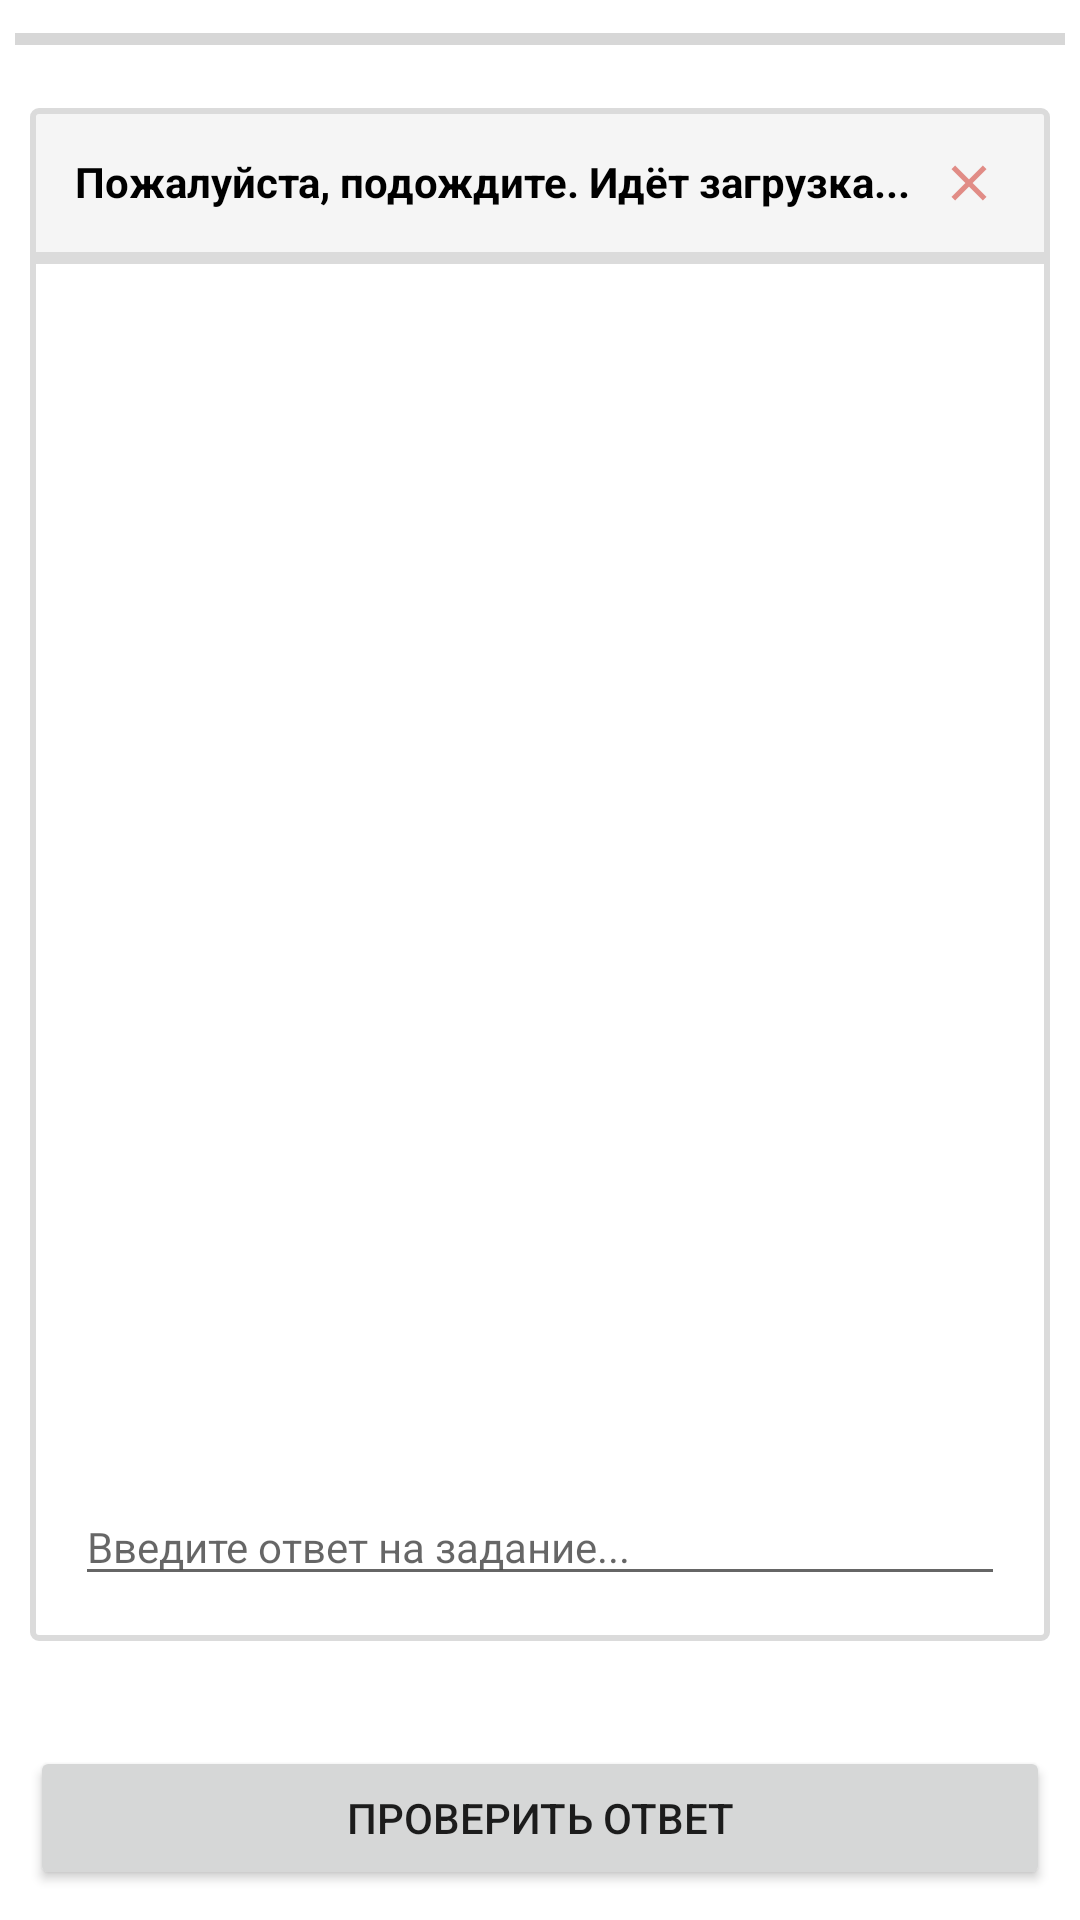

Reconstruct the res/layout file that produces this screen, plus the resources it refers to.
<!-- AndroidManifest.xml: application theme Theme.НашТестРФbeta -->
<!-- res/layout/activity_current_exercise.xml -->
<?xml version="1.0" encoding="utf-8"?>
<LinearLayout xmlns:android="http://schemas.android.com/apk/res/android"
    xmlns:app="http://schemas.android.com/apk/res-auto"
    xmlns:tools="http://schemas.android.com/tools"
    android:layout_width="match_parent"
    android:layout_height="match_parent"
    android:orientation="vertical"
    android:layout_weight="1"
    tools:context=".contests.CurrentExercise">
    <ProgressBar
        android:id="@+id/progressBar"
        style="?android:attr/progressBarStyleHorizontal"
        android:layout_width="match_parent"
        android:layout_margin="5dp"
        android:layout_height="wrap_content" />
    <LinearLayout
        android:layout_width="match_parent"
        android:layout_height="match_parent"
        android:layout_margin="10dp"
        android:layout_weight="1"
        android:orientation="vertical">

        <LinearLayout
            android:layout_width="match_parent"
            android:layout_height="wrap_content"
            android:padding="15dp"
            android:background="@drawable/block_for_test_top"
            android:orientation="horizontal">

            <TextView
                android:id="@+id/texttop1"
                android:textColor="@color/black"
                android:layout_width="match_parent"
                android:layout_weight="1"
                android:layout_height="wrap_content"
                android:textStyle="bold"
                android:text="Пожалуйста, подождите. Идёт загрузка..." />

            <ImageView
                android:id="@+id/image1"
                android:layout_width="wrap_content"
                android:layout_height="20dp"
                app:srcCompat="@drawable/nodone" />
        </LinearLayout>
        <LinearLayout
            android:layout_width="match_parent"
            android:layout_height="match_parent"
            android:padding="15dp"
            android:layout_marginBottom="15dp"
            android:layout_weight="1"
            android:background="@drawable/block_for_test_end"
            android:orientation="vertical">


            <TextView
                android:id="@+id/fine"
                android:layout_width="match_parent"
                android:layout_height="wrap_content"
                android:gravity="right"
                android:textColor="@color/black"
                android:text="" />

            <ImageView
                android:id="@+id/imagetext1"
                android:layout_gravity="center"
                android:layout_width="match_parent"
                android:layout_weight="1"
                android:layout_height="match_parent" />

            <EditText
                android:id="@+id/edittext1"
                android:layout_width="match_parent"
                android:layout_height="wrap_content"
                android:textSize="14dp"
                android:layout_marginTop="10dp"
                android:singleLine="true"
                android:inputType="textAutoComplete"
                android:imeOptions="actionSend"
                android:hint="Введите ответ на задание..." />
        </LinearLayout>
    </LinearLayout>

    <LinearLayout
    android:layout_width="match_parent"
    android:layout_height="wrap_content"
    android:orientation="horizontal">

    <Button
        android:id="@+id/button1"
        android:layout_width="match_parent"
        android:layout_height="wrap_content"
        android:layout_margin="10dp"
        android:layout_weight="1"
        android:text="Проверить ответ" />

    <Button
        android:id="@+id/button2"
        android:layout_width="match_parent"
        android:layout_height="wrap_content"
        android:layout_margin="10dp"
        android:layout_weight="1"
        android:visibility="gone"
        android:text="Далее" />
    </LinearLayout>
</LinearLayout>
<!-- resources referenced by this layout -->
<resources>
  <color name="black">#FF000000</color>
  <!-- drawable block_for_test_end (drawable) -->
  <?xml version="1.0" encoding="utf-8"?>
  <selector
      xmlns:android="http://schemas.android.com/apk/res/android">
      <item>
          <shape>
              <solid android:color="#FFFFFF"/>
              <corners android:bottomRightRadius="2dp"
                  android:bottomLeftRadius="2dp"
                  android:topLeftRadius="0dp"
                  android:topRightRadius="0dp"/>
              <stroke
                  android:width="2dip"
                  android:color="#DBDBDB" />
          </shape>
      </item>
  </selector>
  <!-- drawable block_for_test_top (drawable) -->
  <?xml version="1.0" encoding="utf-8"?>
  <selector
      xmlns:android="http://schemas.android.com/apk/res/android">
      <item>
          <shape>
              <solid android:color="#F5F5F5"/>
              <corners android:bottomRightRadius="0dp"
                  android:bottomLeftRadius="0dp"
                  android:topLeftRadius="2dip"
                  android:topRightRadius="2dp"/>
              <stroke
                  android:width="2dip"
                  android:color="#DBDBDB" />
          </shape>
      </item>
  </selector>
  <!-- drawable nodone (drawable-anydpi) -->
  <vector xmlns:android="http://schemas.android.com/apk/res/android"
      android:width="24dp"
      android:height="24dp"
      android:viewportWidth="24"
      android:viewportHeight="24"
      android:tint="#D3463C"
      android:alpha="0.6">
    <path
        android:fillColor="@android:color/white"
        android:pathData="M19,6.41L17.59,5 12,10.59 6.41,5 5,6.41 10.59,12 5,17.59 6.41,19 12,13.41 17.59,19 19,17.59 13.41,12z"/>
  </vector>
  <style name="Theme.НашТестРФbeta" parent="Theme.MaterialComponents.DayNight.DarkActionBar">
          <item name="android:forceDarkAllowed" tools:targetApi="q">false</item>
          
          <item name="colorPrimary">@color/purple_500</item>
          <item name="colorPrimaryVariant">@color/purple_700</item>
          <item name="colorOnPrimary">@color/white</item>
          
          <item name="colorSecondary">@color/teal_200</item>
          <item name="colorSecondaryVariant">@color/teal_700</item>
          <item name="colorOnSecondary">@color/black</item>
          
          <item name="android:statusBarColor" tools:targetApi="l">?attr/colorPrimaryVariant</item>
          
      </style>
  <color name="purple_500">#4160A0</color>
  <color name="purple_700">#4160A0</color>
  <color name="white">#FFFFFFFF</color>
  <color name="teal_200">#FF03DAC5</color>
  <color name="teal_700">#FF018786</color>
</resources>
